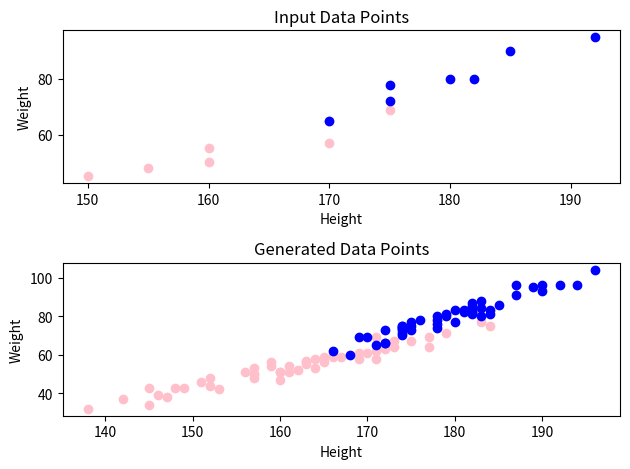

Here is the Python script that generated this plot:
# Linear Discriminant Analysis
# [redacted]
# [redacted]
import numpy as np
from matplotlib import cm
import matplotlib.pyplot as plt
import math

def seperateClasses(Dataset):
    # Seperate the data points based on class
     X_Women_0 = []
     X_Men_1 = []
     for i in range(len(Dataset)):
         vector = Dataset[i]
         if vector[-1] == 'M':
             del vector[-1]
             X_Men_1.append(vector)
         else:
             del vector[-1]
             X_Women_0.append(vector)
     X_Women_0 = np.matrix(X_Women_0)
     X_Men_1 = np.matrix(X_Men_1)
     return X_Women_0 , X_Men_1

def calculateMean(X_zero ,X_one) :
    # Calculate mean for each class
    print("***************** Problem 3a ***************")
    mean_0 = np.sum(X_zero, axis=0) / X_zero.shape[0]
    mean_1 = np.sum(X_one, axis=0) / X_one.shape[0]
    print("Mean for class 0 (W) is :" , mean_0)
    print("Mean for class 1 (M) is :", mean_1)

    return mean_0 , mean_1

def calculatePrior(X_zero ,X_one):
    # calculate prior probabilities
    phi_1 = float(len(X_one)) / (len(X_one) + len(X_zero))
    phi_0 = 1-phi_1
    print("Phi for class 0 (W) is :", phi_0)
    print("Phi for class 1 (M) is :", phi_1)

    return phi_0 , phi_1

def calculatesigma(X_zero,X_one,mean_0,mean_1):
    # calculate covariance matrix for each class and common covariance
    sigma_0 = np.transpose((X_zero - mean_0))*(X_zero - mean_0)
    sigma_1 = np.transpose((X_one - mean_1)) * (X_one - mean_1)
    sigma = ( sigma_1 + sigma_0 ) / (X_one.shape[0]+ X_zero.shape[0])
    sigma_0 /= len(X_zero)
    sigma_1 /= len(X_one)
    print("sigma for class 0 (W) is :" , sigma_0)
    print("sigma for class 1 (M) is :", sigma_1)
    print("Common sigma", sigma)
    return sigma, sigma_0, sigma_1

def calculateProbFfunction(mu,sig,X):
    # Calculates the p(x/y) for each class
    m = mu.size
    k = (m/2)
    F = (1/(math.pow((2*math.pi),k)*math.sqrt(np.linalg.det(sig)))) * (math.exp(-0.5*np.matmul(np.matmul((X-mu),np.linalg.inv(sig)),np.transpose(X-mu))))
    return F

def determineClass(mu0,mu1,var0,var1,var,phi0,phi1,testData) :
    print("************Part (3b) ***********" )
    # Claculates the posterior prob and determines class
    for row in testData:
        F0 = calculateProbFfunction(mu0,var,row)
        F1 = calculateProbFfunction(mu1,var,row)
        p0 =F0*phi0
        p1 =F1*phi1
        if p0 > p1 :
            print("The predicted Gender for Data:", row ," is ", "W")
        else:
            print("The predicted Gender for Data:", row, " is ", "M")

def generateFeatures(u0,u1,s0,s1,phi0,phi1):
    print("*************** (3c) ***********")
    # generates the sample data
    u0_1D = np.ravel(u0)
    sample_W = (np.random.multivariate_normal(u0_1D,s0,50)).astype(int)
    print("Generated samples for class W :", sample_W)
    u1_1D = np.ravel(u1)
    sample_M = (np.random.multivariate_normal(u1_1D,s1,50)).astype(int)
    print("Generated samples for class M :", sample_M)
    return sample_W,sample_M

    # Mat1 = np.matmul((u1-u0), np.linalg.inv(s0))
    # print("Mat1",Mat1)
    # Mat2 = (np.matmul(np.matmul(u1,np.linalg.inv(s0)),np.transpose(u1)))-(np.matmul(np.matmul(u0,np.linalg.inv(s0)),np.transpose(u0)))
    # print("Mat2",Mat2)
    # X = np.zeros((50,3))
    # X = Mat2 /Mat1
    # print(X)

def plotData(input_0,input_1 , sample_0,sample_1) :
    # Plot the input data and generated data
    input_0_H = (input_0[:,0]).tolist()
    input_0_W = (input_0[:,1]).tolist()
    input_1_H = (input_1[:,0]).tolist()
    input_1_W = (input_1[:,1]).tolist()
    sample_0_H = (sample_0[:, 0]).tolist()
    sample_0_W = (sample_0[:, 1]).tolist()
    sample_1_H = (sample_1[:, 0]).tolist()
    sample_1_W = (sample_1[:, 1]).tolist()

    fig = plt.figure()
    ax = fig.add_subplot(211)
    ax.scatter(input_0_H,input_0_W ,c='Pink')
    ax.scatter(input_1_H,input_1_W , c = 'Blue')
    plt.xlabel('Height')
    plt.ylabel('Weight')
    plt.title("Input Data Points")

    ax = fig.add_subplot(212)
    ax.scatter(sample_0_H, sample_0_W, c='Pink', label = 'W')
    ax.scatter(sample_1_H, sample_1_W, c='Blue', label ='M')
    plt.xlabel('Height')
    plt.ylabel('Weight')
    plt.title("Generated Data Points")
    plt.tight_layout()
    plt.show()

def main():
    trainingSet = [[170, 57, 32, 'W'], [192, 95, 28, 'M'], [150, 45, 30, 'W'], [170, 65, 29, 'M'],
                   [175, 78, 35, 'M'], [185, 90, 32, 'M'], [170, 65, 28, 'W'], [155, 48, 31, 'W'],
                   [160, 55, 30, 'W'], [182, 80, 30, 'M'], [175, 69, 28, 'W'], [180, 80, 27, 'M'],
                   [160, 50, 31, 'W'], [175, 72, 30, 'M']]
    testSet  = [[155, 40, 35],[170, 70, 32],[175, 70, 35],[180,90,20]]
    testData = np.matrix(testSet)

    X_Women_0 , X_Men_1 = seperateClasses(trainingSet)
    mean_0 , mean_1 = calculateMean(X_Women_0 ,X_Men_1)
    phi_0 , phi_1 = calculatePrior(X_Women_0,X_Men_1 )
    sigma,sigma_0,sigma_1 = calculatesigma(X_Women_0,X_Men_1,mean_0,mean_1)
    determineClass(mean_0,mean_1,sigma_0,sigma_1,sigma,phi_0,phi_1,testData)
    sample_W, sample_M = generateFeatures(mean_0,mean_1,sigma_0,sigma_1,phi_0,phi_1)
    plotData(X_Women_0,X_Men_1,sample_W,sample_M)

main()